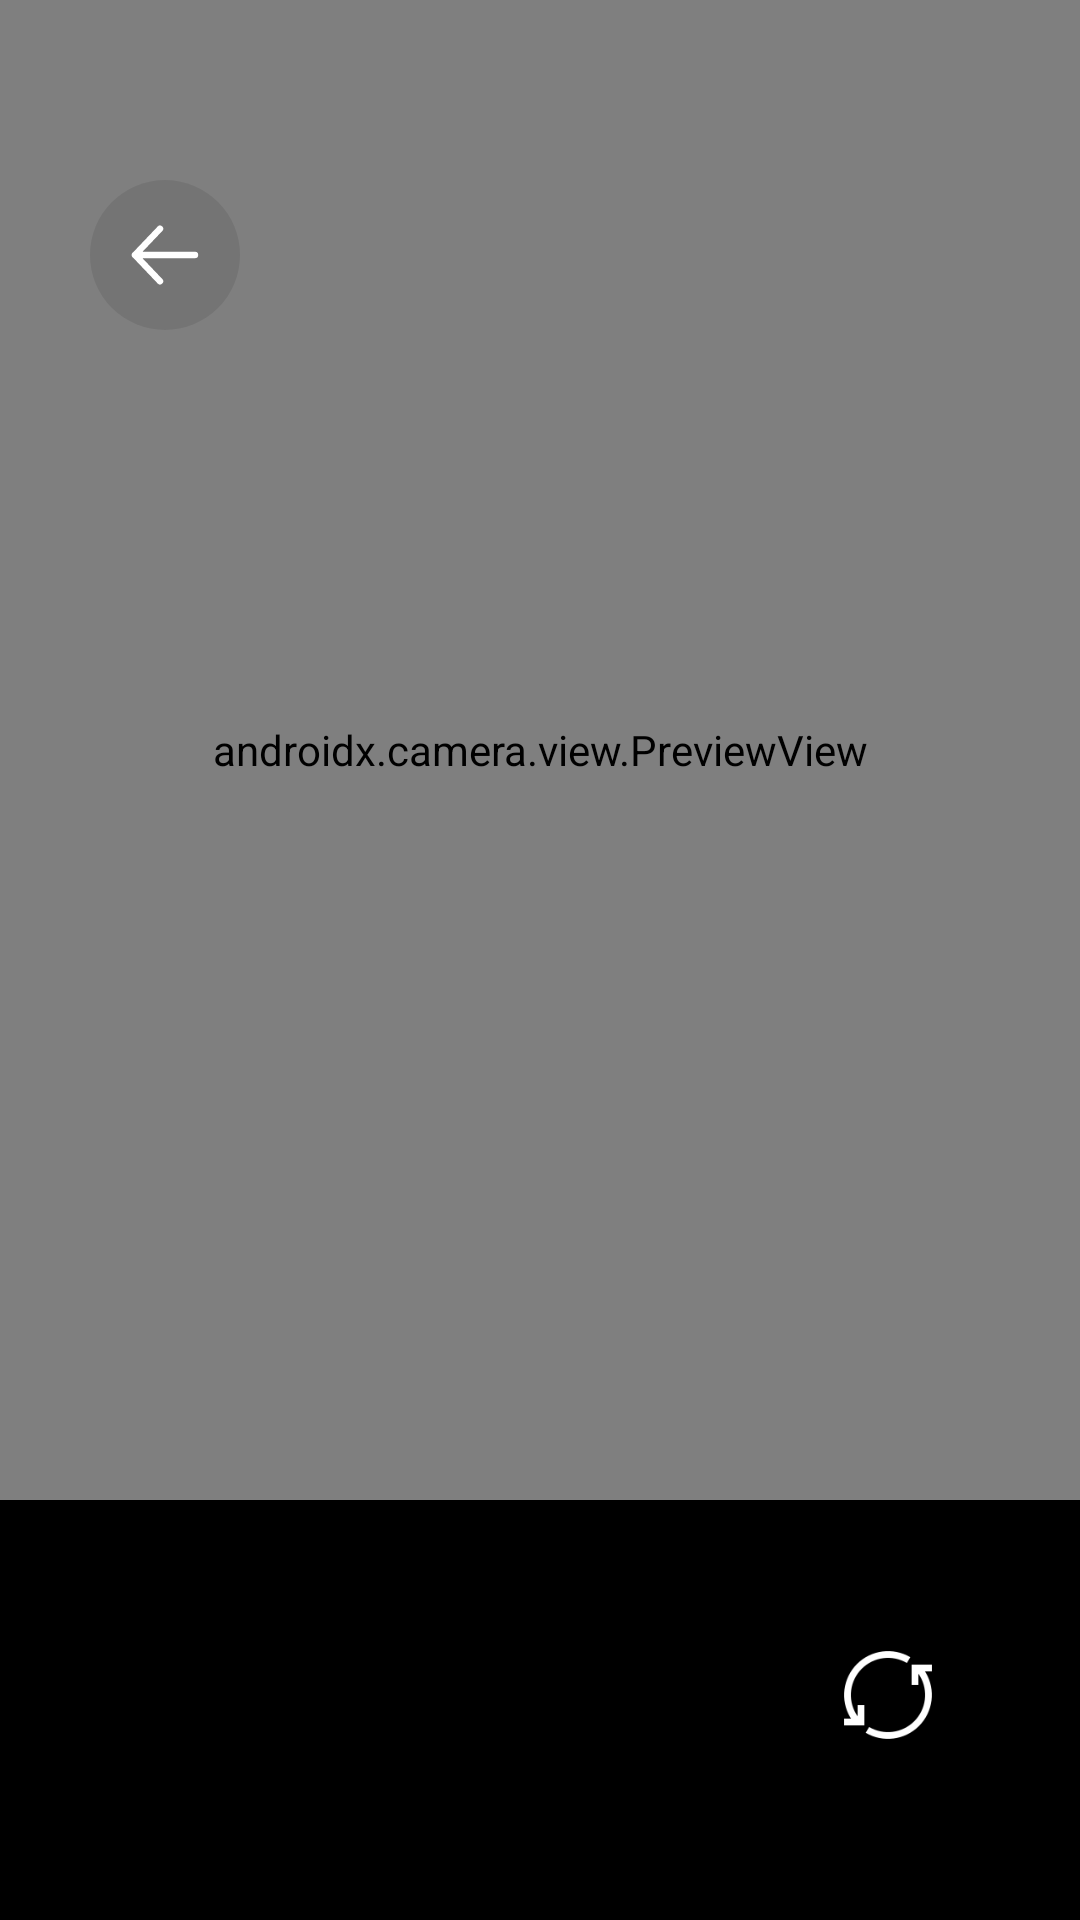

Reconstruct the res/layout file that produces this screen, plus the resources it refers to.
<!-- AndroidManifest.xml: application theme Theme.TimeMarkBase -->
<!-- res/layout/activity_camera.xml -->
<?xml version="1.0" encoding="utf-8"?>
<androidx.constraintlayout.widget.ConstraintLayout xmlns:android="http://schemas.android.com/apk/res/android"
    xmlns:app="http://schemas.android.com/apk/res-auto"
    xmlns:tools="http://schemas.android.com/tools"
    android:id="@+id/main"
    android:layout_width="match_parent"
    android:layout_height="match_parent"
    tools:context=".screen.CameraActivity">

    <androidx.camera.view.PreviewView
        android:id="@+id/previewView"
        android:layout_width="0dp"
        android:layout_height="0dp"
        android:scaleType="fitCenter"
        app:layout_constraintBottom_toTopOf="@id/bottomBar"
        app:layout_constraintEnd_toEndOf="parent"
        app:layout_constraintStart_toStartOf="parent"
        app:layout_constraintTop_toTopOf="parent"
        tools:background="#A82828" />

    <View
        android:id="@+id/flashView"
        android:layout_width="match_parent"
        android:layout_height="0dp"
        android:background="#FFFFFF"
        android:alpha="0"
        app:layout_constraintTop_toTopOf="@+id/previewView"
        app:layout_constraintBottom_toBottomOf="@+id/previewView"
        android:visibility="visible" />

    <androidx.constraintlayout.widget.ConstraintLayout
        android:id="@+id/bottomBar"
        android:layout_width="0dp"
        android:layout_height="140dp"
        android:background="@color/black"
        android:gravity="center"
        android:orientation="horizontal"
        app:layout_constraintBottom_toBottomOf="parent"
        app:layout_constraintEnd_toEndOf="parent"
        app:layout_constraintStart_toStartOf="parent">

        <ImageView
            android:id="@+id/btnCapture"
            android:layout_width="72dp"
            android:layout_height="72dp"
            android:layout_marginHorizontal="32dp"
            android:layout_marginBottom="10dp"
            android:background="@drawable/ic_camera"
            app:layout_constraintBottom_toBottomOf="parent"
            app:layout_constraintEnd_toEndOf="parent"
            app:layout_constraintStart_toStartOf="parent"
            app:layout_constraintTop_toTopOf="parent" />

        <ImageView
            android:id="@+id/btnSwitch"
            android:layout_width="36dp"
            android:layout_height="36dp"
            android:layout_marginStart="16dp"
            android:layout_marginBottom="10dp"
            android:src="@drawable/ic_camera_switch"
            app:layout_constraintBottom_toBottomOf="parent"
            app:layout_constraintEnd_toEndOf="parent"
            app:layout_constraintStart_toEndOf="@+id/btnCapture"
            app:layout_constraintTop_toTopOf="parent" />

    </androidx.constraintlayout.widget.ConstraintLayout>


    <ImageView
        android:id="@+id/iconBack"
        android:layout_width="50dp"
        android:layout_height="50dp"
        android:padding="10dp"
        android:src="@drawable/ic_back"
        android:layout_marginStart="30dp"
        android:layout_marginTop="60dp"
        android:background="@drawable/bg_icon_back"
        app:layout_constraintStart_toStartOf="parent"
        app:layout_constraintTop_toTopOf="parent" />

</androidx.constraintlayout.widget.ConstraintLayout>
<!-- resources referenced by this layout -->
<resources>
  <color name="black">#FF000000</color>
  <!-- drawable bg_icon_back (drawable) -->
  <?xml version="1.0" encoding="utf-8"?>
  <shape xmlns:android="http://schemas.android.com/apk/res/android"
      android:shape="oval">
      <solid android:color="#16000000" />
  
  </shape>
  <!-- drawable ic_back (drawable) -->
  <vector xmlns:android="http://schemas.android.com/apk/res/android"
      android:width="24dp"
      android:height="24dp"
      android:viewportWidth="28"
      android:viewportHeight="28">
      <path
          android:pathData="M12.444,22.167L4.666,14M4.666,14L12.444,5.833M4.666,14L23.333,14"
          android:strokeLineJoin="round"
          android:strokeWidth="2"
          android:fillColor="#00000000"
          android:strokeColor="#FFFFFF"
          android:strokeLineCap="round" />
  </vector>
  <!-- drawable ic_camera_switch: webp bitmap (drawable, 1396 bytes) -->
  <style name="Theme.TimeMarkBase" parent="Base.Theme.TimeMarkBase" />
  <style name="Base.Theme.TimeMarkBase" parent="Theme.Material3.DayNight.NoActionBar">
          
          
      </style>
</resources>
